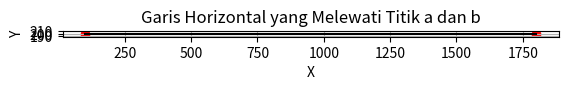

Python code for this plot:
import numpy as np
import matplotlib.pyplot as plt

# Titik a dan b
a = (100, 200)
b = (1800, 200)

rowmax = int(500)
colmax = int(500)

# Menggambar garis horizontal
y_value = a[1]  # Koordinat y tetap sama untuk garis horizontal

# Plot garis menggunakan Matplotlib
plt.plot([a[0], b[0]], [y_value, y_value], color='black')
plt.scatter([a[0], b[0]], [a[1], b[1]], color='red')  # Tandai titik a dan b
plt.xlabel('X')
plt.ylabel('Y')
plt.title('Garis Horizontal yang Melewati Titik a dan b')
plt.grid(True)
plt.gca().set_aspect('equal', adjustable='box')
plt.show()
